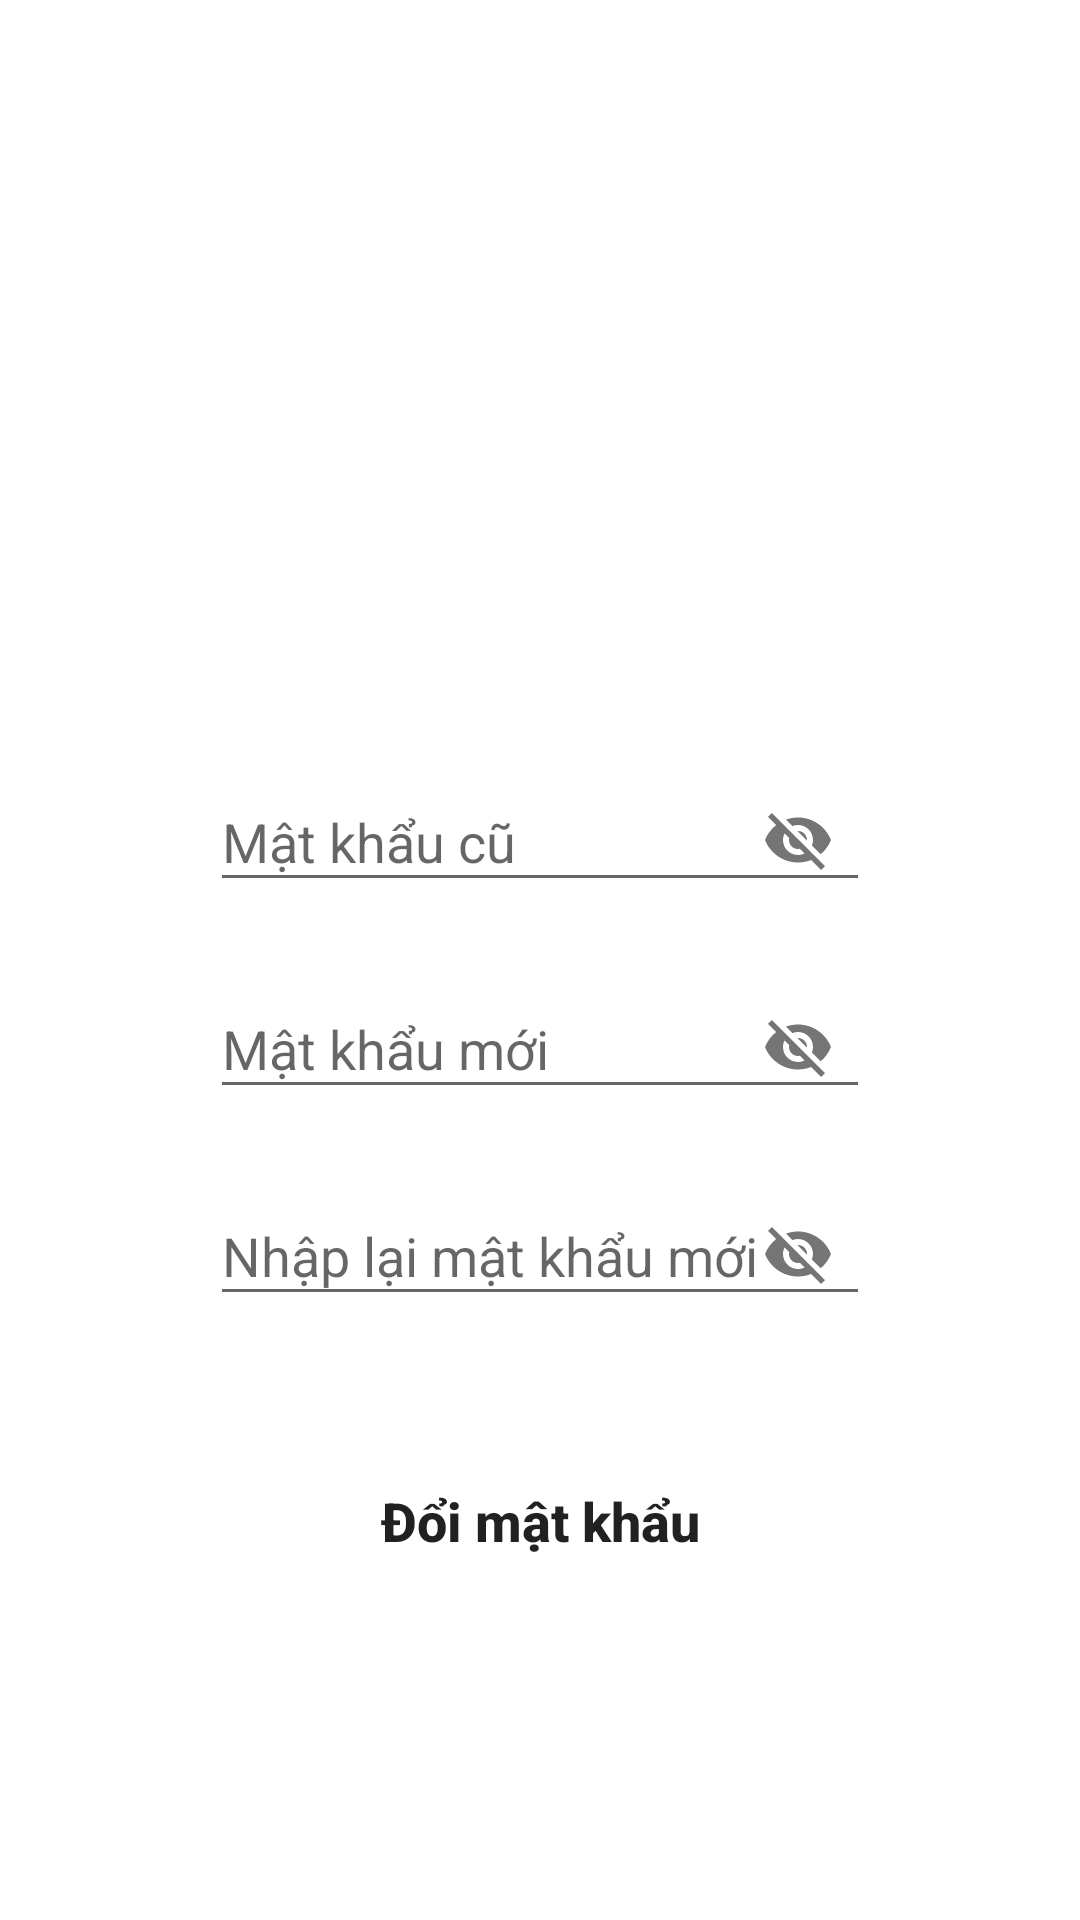

Reconstruct the res/layout file that produces this screen, plus the resources it refers to.
<!-- AndroidManifest.xml: application theme Theme.NguoiDung -->
<!-- res/layout/fragment_doi_mat_khau.xml -->
<?xml version="1.0" encoding="utf-8"?>
<FrameLayout xmlns:android="http://schemas.android.com/apk/res/android"
    xmlns:tools="http://schemas.android.com/tools"
    android:layout_width="match_parent"
    android:layout_height="match_parent"
    xmlns:app="http://schemas.android.com/apk/res-auto"
    tools:context=".Fragment.fragmentDoiMatKhau"
    android:background="@color/white">
    <LinearLayout
        android:layout_width="match_parent"
        android:layout_height="match_parent"
        android:orientation="vertical">
        <View
            android:layout_width="match_parent"
            android:layout_height="55dp" />
        <ImageView
            android:layout_width="150dp"
            android:layout_height="150dp"
            android:src="@drawable/ic_baseline_account_circle_24"
            android:scaleType="centerCrop"
            android:layout_gravity="center"/>

        <LinearLayout
            android:layout_width="match_parent"
            android:layout_height="match_parent"
            android:orientation="vertical"
            android:paddingLeft="70dp"
            android:paddingRight="70dp">

            <com.google.android.material.textfield.TextInputLayout
                android:layout_width="match_parent"
                android:layout_height="wrap_content"
                app:hintEnabled="true"
                android:layout_marginTop="40dp"
                app:passwordToggleEnabled="true"
                >

                <com.google.android.material.textfield.TextInputEditText
                    android:id="@+id/fragment_doiMatKhau_edt_matKhauCu"
                    android:layout_width="match_parent"
                    android:layout_height="wrap_content"
                    android:hint="Mật khẩu cũ"/>
            </com.google.android.material.textfield.TextInputLayout>

            <com.google.android.material.textfield.TextInputLayout
                android:layout_width="match_parent"
                android:layout_height="wrap_content"
                app:hintEnabled="true"
                android:layout_marginTop="10dp"
                app:passwordToggleEnabled="true"
                >

                <com.google.android.material.textfield.TextInputEditText
                    android:id="@+id/fragment_doiMatKhau_edt_matKhauMoi"
                    android:layout_width="match_parent"
                    android:layout_height="wrap_content"
                    android:hint="Mật khẩu mới"/>
            </com.google.android.material.textfield.TextInputLayout>

            <com.google.android.material.textfield.TextInputLayout
                android:layout_width="match_parent"
                android:layout_height="wrap_content"
                app:hintEnabled="true"
                android:layout_marginTop="10dp"
                app:passwordToggleEnabled="true">

                <com.google.android.material.textfield.TextInputEditText
                    android:id="@+id/fragment_doiMatKhau_edt_nhapLai_matKhauMoi"
                    android:layout_width="match_parent"
                    android:layout_height="wrap_content"
                    android:hint="Nhập lại mật khẩu mới"/>

            </com.google.android.material.textfield.TextInputLayout>

            <Button
                android:id="@+id/fragment_doiMatKhau_btn_doiMatKhau"
                android:layout_width="250dp"
                android:layout_height="50dp"
                android:elevation="15dp"
                android:layout_marginTop="40dp"
                android:layout_gravity="center"
                android:text="Đổi mật khẩu"
                android:textAllCaps="false"
                android:textSize="18dp"
                android:textStyle="bold"
                android:background="@drawable/bo_goc_button"/>

        </LinearLayout>
    </LinearLayout>


</FrameLayout>
<!-- resources referenced by this layout -->
<resources>
  <color name="white">#FFFFFF</color>
  <style name="Theme.NguoiDung" parent="Theme.AppCompat.DayNight.NoActionBar">
          
          <item name="colorPrimary">@color/purple_500</item>
          <item name="colorPrimaryVariant">@color/purple_700</item>
          <item name="colorOnPrimary">@color/white</item>
          
          <item name="colorSecondary">@color/teal_200</item>
          <item name="colorSecondaryVariant">@color/teal_700</item>
          <item name="colorOnSecondary">@color/black</item>
          
          <item name="android:statusBarColor">?attr/colorPrimaryVariant</item>
          
      </style>
  <color name="purple_500">#FF6200EE</color>
  <color name="purple_700">#FF3700B3</color>
  <color name="teal_200">#FF03DAC5</color>
  <color name="teal_700">#FF018786</color>
  <color name="black">#FF000000</color>
</resources>
